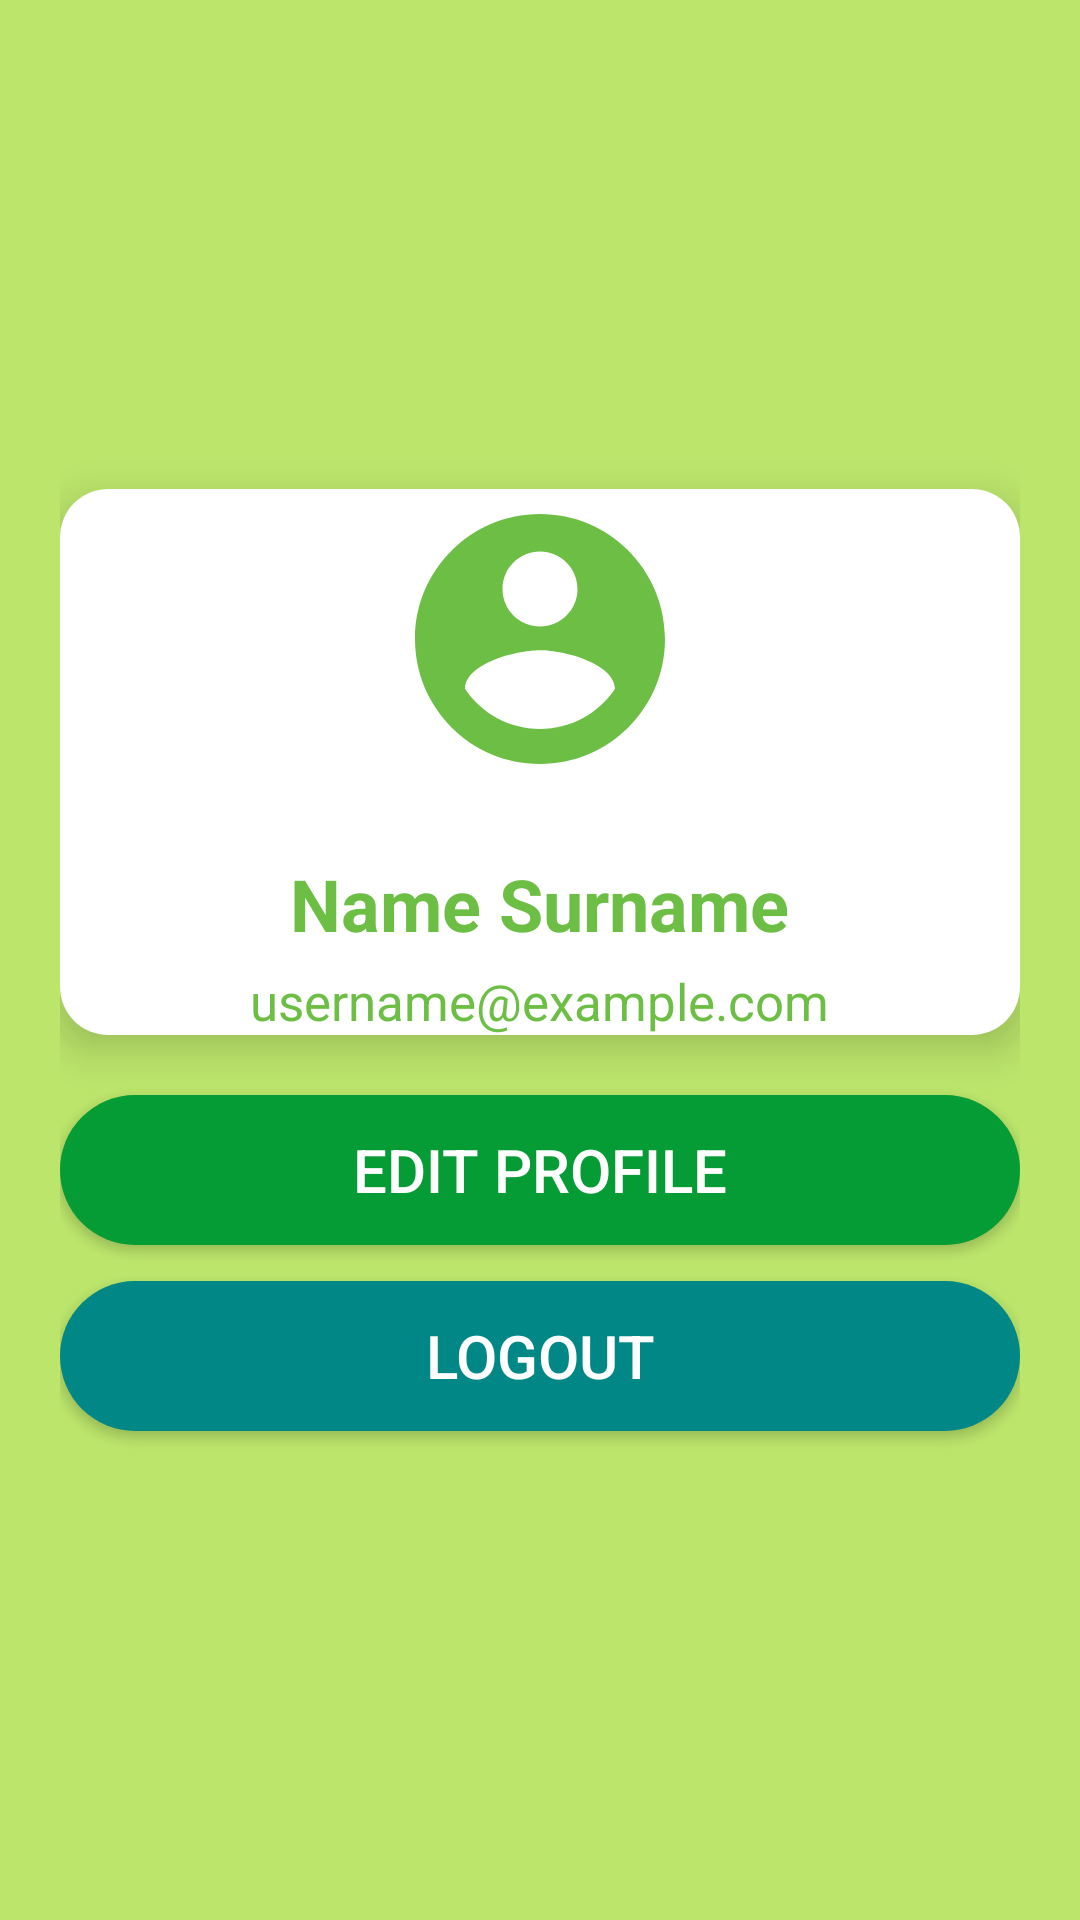

Layout XML and referenced resources for this Android screen:
<!-- AndroidManifest.xml: application theme Theme.MobileProject -->
<!-- res/layout/fragment_profile.xml -->
<?xml version="1.0" encoding="utf-8"?>
<FrameLayout xmlns:android="http://schemas.android.com/apk/res/android"
    xmlns:tools="http://schemas.android.com/tools"
    android:layout_width="match_parent"
    android:layout_height="match_parent"
    xmlns:app="http://schemas.android.com/apk/res-auto"
    tools:context=".ui.Profile.Profile">


    <LinearLayout
        android:layout_width="match_parent"
        android:layout_height="match_parent"
        android:orientation="vertical"
        android:background="@color/screen_background"
        android:gravity="center"
        android:padding="20dp">


        <androidx.cardview.widget.CardView
            android:layout_width="match_parent"
            android:layout_height="wrap_content"
            android:layout_marginBottom="20dp"
            app:cardCornerRadius="16dp"
            app:cardElevation="8dp"
            app:cardBackgroundColor="@color/card_stroke"
            android:padding="20dp">

            <LinearLayout
                android:layout_width="match_parent"
                android:layout_height="wrap_content"
                android:orientation="vertical"
                android:background="@color/white"
                android:gravity="center">


                <ImageView
                    android:id="@+id/profile_image"
                    android:layout_width="100dp"
                    android:layout_height="100dp"
                    android:src="@drawable/ic_profile"
                    android:scaleType="centerCrop"
                    android:background="@drawable/circle_background"
                    android:layout_marginBottom="12dp" />


                <TextView
                    android:id="@+id/profile_name"
                    android:layout_width="wrap_content"
                    android:layout_height="wrap_content"
                    android:text="Name Surname"
                    android:textSize="24sp"
                    android:textStyle="bold"
                    android:textColor="@color/colorPrimaryVariant"
                    android:layout_marginTop="10dp"/>


                <TextView
                    android:id="@+id/profile_email"
                    android:layout_width="wrap_content"
                    android:layout_height="wrap_content"
                    android:text="username@example.com"
                    android:textSize="17sp"
                    android:textColor="@color/colorPrimaryVariant"
                    android:layout_marginTop="5dp"/>
            </LinearLayout>
        </androidx.cardview.widget.CardView>


        <Button
            android:id="@+id/btn_edit_profile"
            android:layout_width="match_parent"
            android:layout_height="50dp"
            android:text="Edit Profile"
            android:textColor="@color/white"
            android:textSize="20sp"
            android:backgroundTint="@color/brand_color"
            android:layout_marginBottom="12dp"
            android:background="@drawable/rounded_button"/>


        <Button
            android:id="@+id/btn_logout"
            android:layout_width="match_parent"
            android:layout_height="50dp"
            android:textSize="20sp"
            android:text="Logout"
            android:textColor="@color/white"
            android:backgroundTint="@color/teal_700"
            android:background="@drawable/rounded_button"/>
    </LinearLayout>



</FrameLayout>
<!-- resources referenced by this layout -->
<resources>
  <color name="brand_color">#059b35</color>
  <color name="card_stroke">#22000000</color>
  <color name="colorPrimaryVariant">#6dbe45</color>
  <color name="screen_background">#FFBBE56B</color>
  <color name="teal_700">#FF018786</color>
  <color name="white">#FFFFFFFF</color>
  <!-- drawable circle_background (drawable) -->
  <shape xmlns:android="http://schemas.android.com/apk/res/android"
      android:shape="oval">
      <solid android:color="@color/white" />
      <size android:width="120dp" android:height="120dp" />
  </shape>
  <!-- drawable ic_profile (drawable) -->
  <vector xmlns:android="http://schemas.android.com/apk/res/android" android:height="24dp"
      android:tint="#6dbe45" android:viewportHeight="24" android:viewportWidth="24"
      android:width="24dp">
        
      <path android:fillColor="@android:color/white"
          android:pathData="M12,2C6.48,2 2,6.48 2,12s4.48,10 10,10 10,-4.48 10,-10S17.52,2 12,2zM12,5c1.66,0 3,1.34 3,3s-1.34,3 -3,3 -3,-1.34 -3,-3 1.34,-3 3,-3zM12,19.2c-2.5,0 -4.71,-1.28 -6,-3.22 0.03,-1.99 4,-3.08 6,-3.08 1.99,0 5.97,1.09 6,3.08 -1.29,1.94 -3.5,3.22 -6,3.22z"/>
      
  </vector>
  <!-- drawable rounded_button (drawable) -->
  <?xml version="1.0" encoding="utf-8"?>
  <shape xmlns:android="http://schemas.android.com/apk/res/android"
      android:shape="rectangle">
      <corners android:radius="30dp"/>
      <solid android:color="?attr/colorPrimary"/>
      <padding android:left="10dp" android:right="10dp" android:top="5dp" android:bottom="5dp"/>
  </shape>
  <style name="Theme.MobileProject" parent="Theme.MaterialComponents.DayNight.NoActionBar">
      
          <item name="colorPrimary">@color/colorPrimaryVariant</item>
          <item name="colorPrimaryVariant">@color/brand_color</item>
          <item name="colorOnPrimary">@color/white</item>
          
          <item name="colorSecondary">@color/teal_200</item>
          <item name="colorSecondaryVariant">@color/teal_700</item>
          <item name="colorOnSecondary">@color/black</item>
          
          <item name="android:statusBarColor">?attr/colorPrimaryVariant</item>
          
      </style>
  <color name="teal_200">#FF03DAC5</color>
  <color name="black">#FF000000</color>
</resources>
